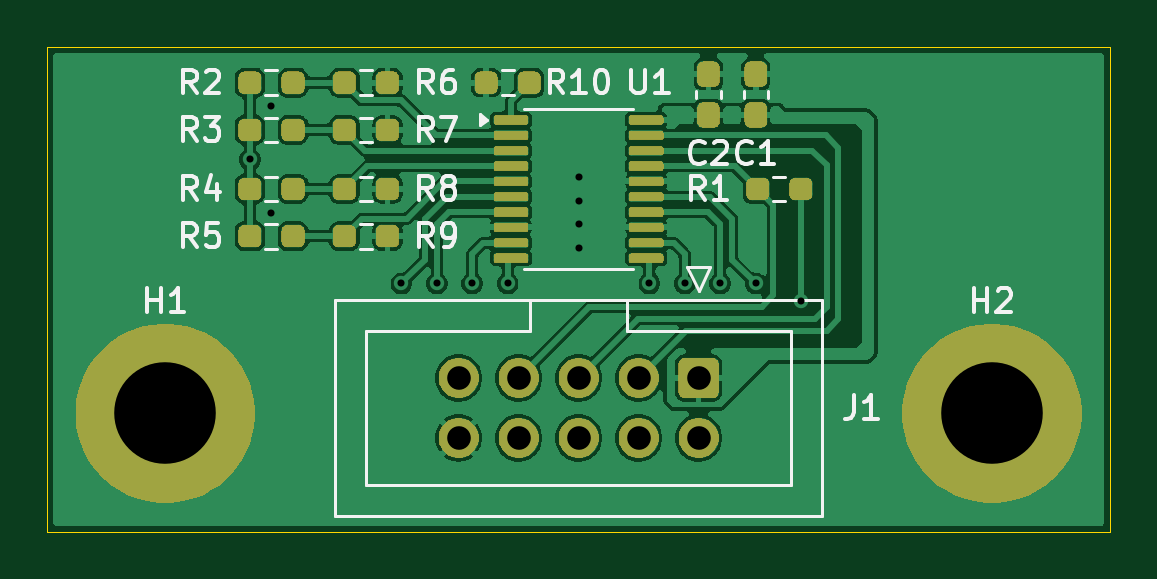
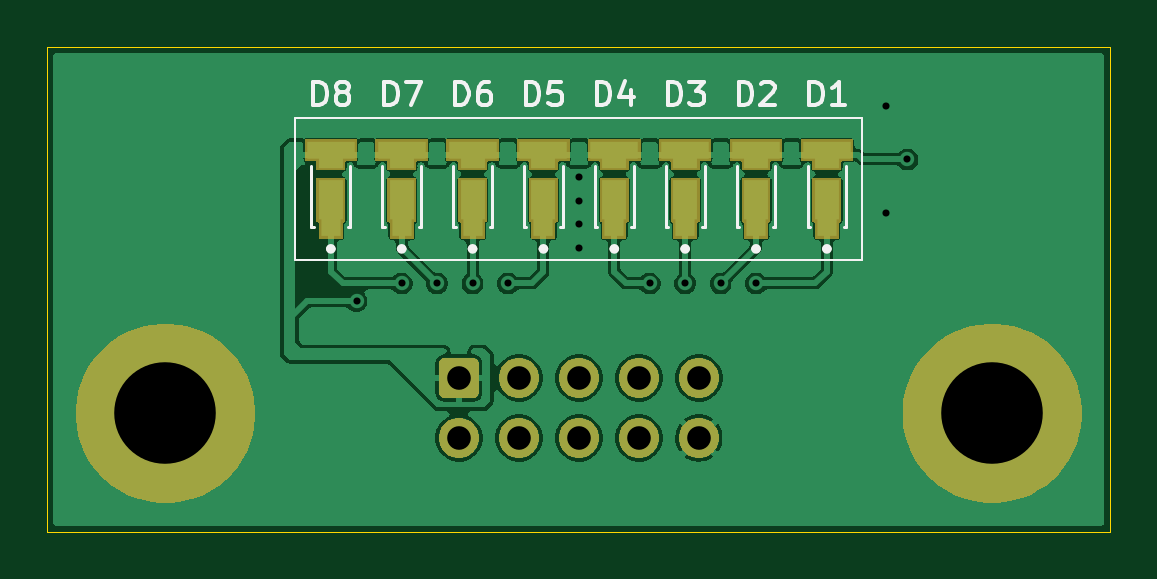
Circuit board: 10 layer files. Board 45.0 x 20.5 mm.
- bottom_copper: retrolight-main-B_Cu.gbr (112943 bytes)
- bottom_mask: retrolight-main-B_Mask.gbr (23989 bytes)
- paste: retrolight-main-B_Paste.gbr (8147 bytes)
- bottom_silk: retrolight-main-B_Silkscreen.gbr (13567 bytes)
- outline: retrolight-main-Edge_Cuts.gbr (698 bytes)
- top_copper: retrolight-main-F_Cu.gbr (112161 bytes)
- top_mask: retrolight-main-F_Mask.gbr (65909 bytes)
- paste: retrolight-main-F_Paste.gbr (3038 bytes)
- top_silk: retrolight-main-F_Silkscreen.gbr (20368 bytes)
- drill: retrolight-main.drl (883 bytes)

=== bottom_copper: retrolight-main-B_Cu.gbr (112943 bytes, source omitted) ===
=== bottom_mask: retrolight-main-B_Mask.gbr (23989 bytes, source omitted) ===
=== paste: retrolight-main-B_Paste.gbr (8147 bytes, source omitted) ===
=== bottom_silk: retrolight-main-B_Silkscreen.gbr (13567 bytes, source omitted) ===
=== outline: retrolight-main-Edge_Cuts.gbr ===
G04 #@! TF.GenerationSoftware,KiCad,Pcbnew,10.0.3-10.0.3~ubuntu26.04.1*
G04 #@! TF.CreationDate,2026-07-25T22:04:38+03:00*
G04 #@! TF.ProjectId,retrolight-main,72657472-6f6c-4696-9768-742d6d61696e,B*
G04 #@! TF.SameCoordinates,Original*
G04 #@! TF.FileFunction,Profile,NP*
%FSLAX46Y46*%
G04 Gerber Fmt 4.6, Leading zero omitted, Abs format (unit mm)*
G04 Created by KiCad (PCBNEW 10.0.3-10.0.3~ubuntu26.04.1) date 2026-07-25 22:04:38*
%MOMM*%
%LPD*%
G01*
G04 APERTURE LIST*
G04 #@! TA.AperFunction,Profile*
%ADD10C,0.050000*%
G04 #@! TD*
G04 APERTURE END LIST*
D10*
X120000000Y-84500000D02*
X165000000Y-84500000D01*
X165000000Y-105000000D01*
X120000000Y-105000000D01*
X120000000Y-84500000D01*
M02*

=== top_copper: retrolight-main-F_Cu.gbr (112161 bytes, source omitted) ===
=== top_mask: retrolight-main-F_Mask.gbr (65909 bytes, source omitted) ===
=== paste: retrolight-main-F_Paste.gbr (3038 bytes, source withheld) ===
=== top_silk: retrolight-main-F_Silkscreen.gbr (20368 bytes, source omitted) ===
=== drill: retrolight-main.drl ===
M48
; DRILL file KiCad 10.0.3-10.0.3~ubuntu26.04.1 date 2026-07-25T22:05:16
; FORMAT={-:-/ absolute / metric / decimal}
; #@! TF.CreationDate,2026-07-25T22:05:16+03:00
; #@! TF.GenerationSoftware,Kicad,Pcbnew,10.0.3-10.0.3~ubuntu26.04.1
; #@! TF.FileFunction,MixedPlating,1,2
FMAT,2
METRIC
; #@! TA.AperFunction,Plated,PTH,ViaDrill
T1C0.300
; #@! TA.AperFunction,Plated,PTH,ComponentDrill
T2C1.000
; #@! TA.AperFunction,Plated,PTH,ComponentDrill
T3C4.300
%
G90
G05
T1
X128.588Y-89.25
X129.5Y-87.0
X129.5Y-91.5
X135.0Y-94.5
X136.5Y-94.5
X138.0Y-94.5
X139.5Y-94.5
X142.5Y-90.0
X142.5Y-91.0
X142.5Y-92.0
X142.5Y-93.0
X145.5Y-94.5
X147.0Y-94.5
X148.5Y-94.5
X150.0Y-94.5
X151.912Y-95.25
T2
X137.42Y-98.498
X137.42Y-101.037
X139.96Y-98.498
X139.96Y-101.037
X142.5Y-98.498
X142.5Y-101.037
X145.04Y-98.498
X145.04Y-101.037
X147.58Y-98.498
X147.58Y-101.037
T3
X125.0Y-100.0
X160.0Y-100.0
M30
